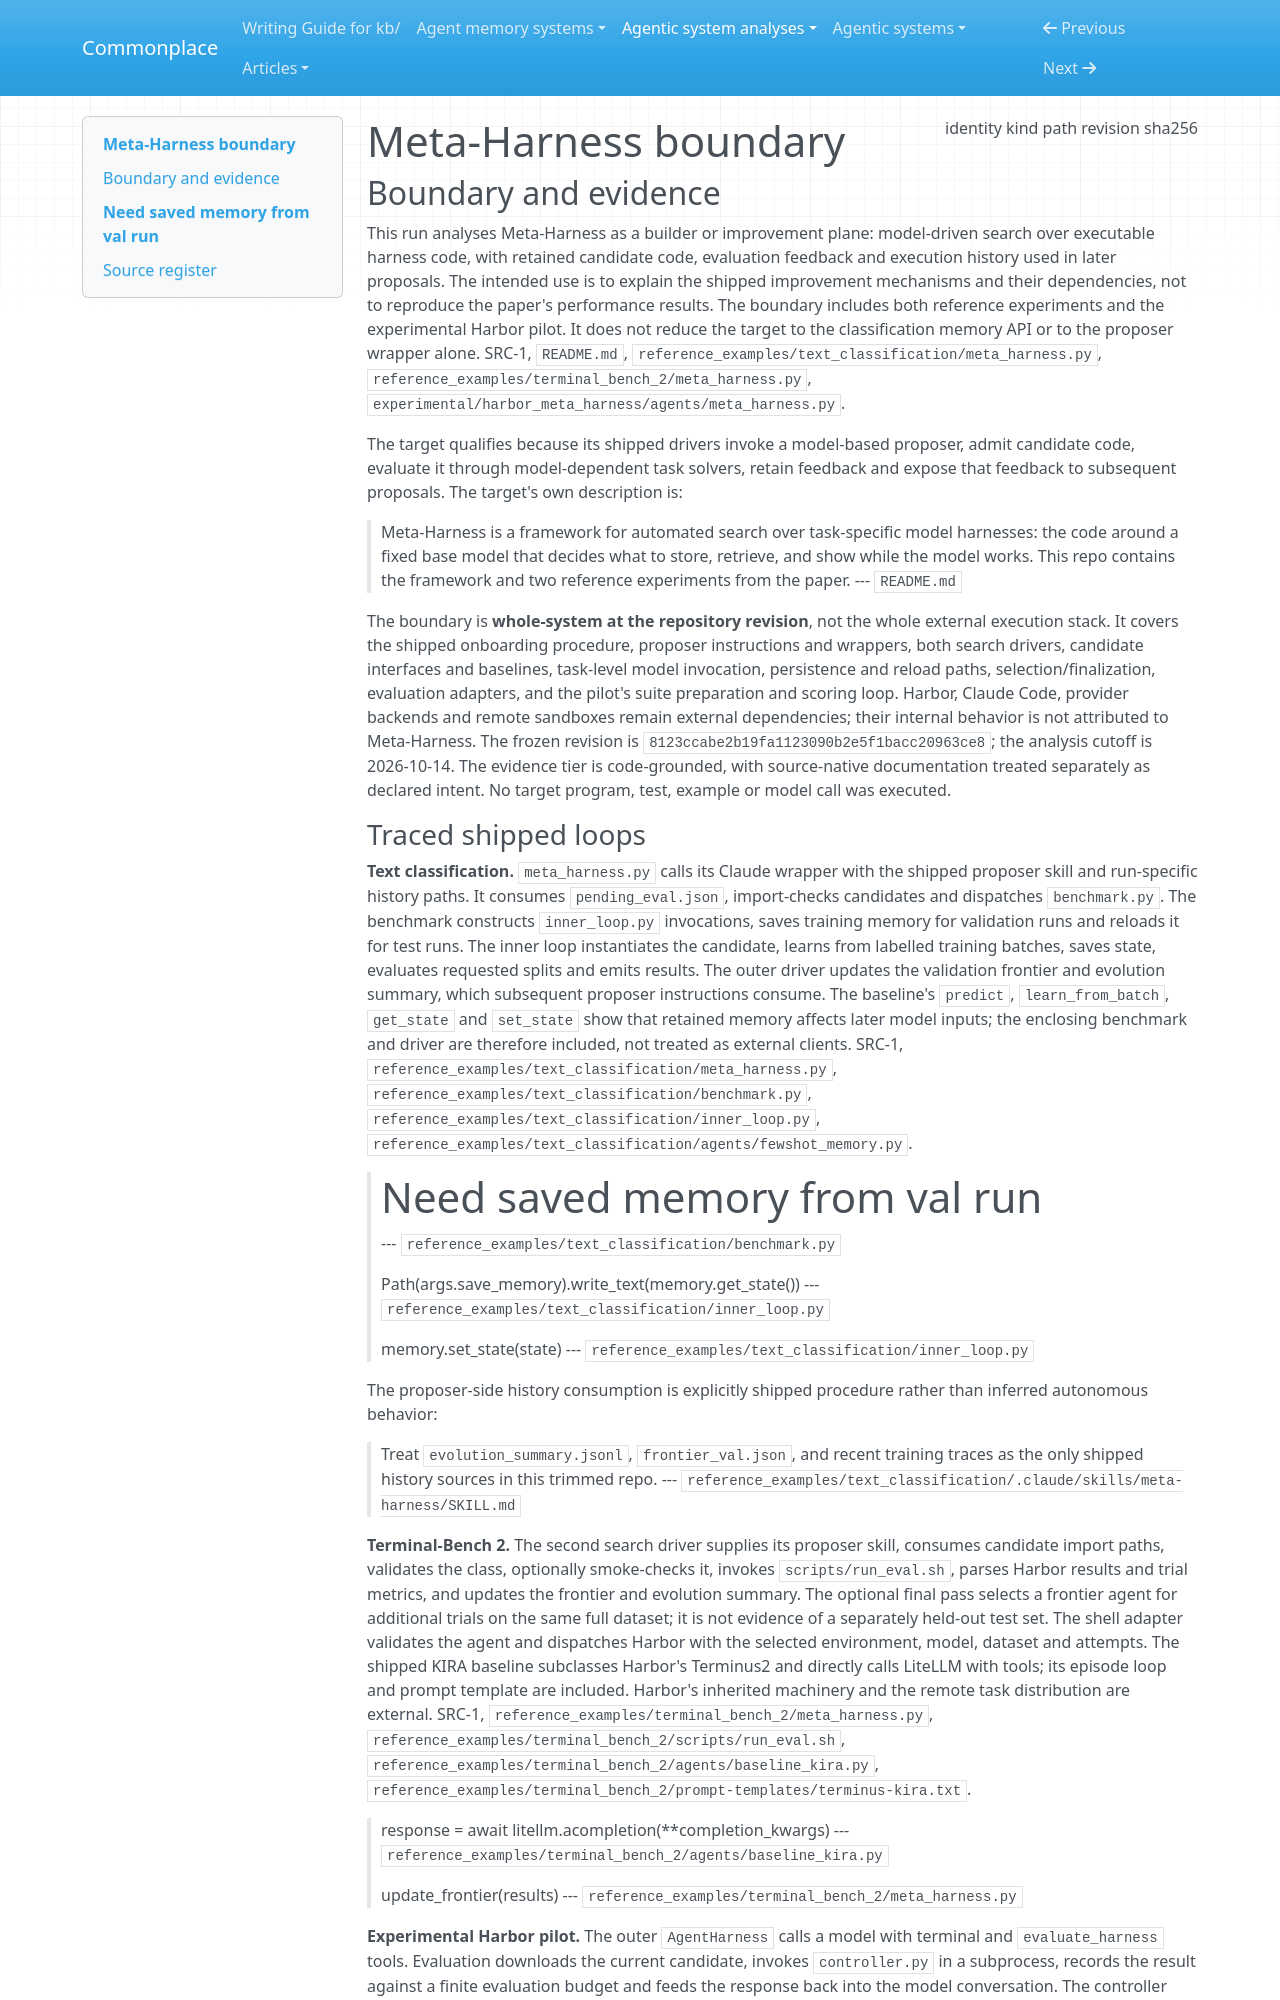

repository: zby/commonplace · page: agentic-system-analyses/retained/stanford-iris-lab--meta-harness/boundary/index.html · generator: mkdocs

---
type: agentic-system-analyses/types/agentic-system-boundary.md
description: "Meta-Harness's shipped harness-search workflows, reference runtimes and experimental Harbor pilot at commit 8123ccabe2b19fa1123090b2e5f1bacc20963ce8."
run-id: AAS-2026-10-14-meta-harness-5e480e270fee-01
result-disposition: complete
target-class: builder or improvement plane
boundary-kind: whole-system
reviewed-boundary: "8123ccabe2b19fa1123090b2e5f1bacc20963ce8"
analysis-cutoff: "2026-10-14"
evidence-tier: code-grounded
source:
  identity: https://github.com/stanford-iris-lab/meta-harness
  kind: git
  path: /home/zby/llm/commonplace/.commonplace/worktrees/meta-harness-5e480e270fee/related-systems/stanford-iris-lab--meta-harness
  revision: "8123ccabe2b19fa1123090b2e5f1bacc20963ce8"
  sha256: null
---

# Meta-Harness boundary

## Boundary and evidence

This run analyses Meta-Harness as a builder or improvement plane: model-driven search over executable harness code, with retained candidate code, evaluation feedback and execution history used in later proposals. The intended use is to explain the shipped improvement mechanisms and their dependencies, not to reproduce the paper's performance results. The boundary includes both reference experiments and the experimental Harbor pilot. It does not reduce the target to the classification memory API or to the proposer wrapper alone. SRC-1, `README.md`, `reference_examples/text_classification/meta_harness.py`, `reference_examples/terminal_bench_2/meta_harness.py`, `experimental/harbor_meta_harness/agents/meta_harness.py`.

The target qualifies because its shipped drivers invoke a model-based proposer, admit candidate code, evaluate it through model-dependent task solvers, retain feedback and expose that feedback to subsequent proposals. The target's own description is:

> Meta-Harness is a framework for automated search over task-specific model harnesses: the code around a fixed base model that decides what to store, retrieve, and show while the model works. This repo contains the framework and two reference experiments from the paper.
> --- `README.md`

The boundary is **whole-system at the repository revision**, not the whole external execution stack. It covers the shipped onboarding procedure, proposer instructions and wrappers, both search drivers, candidate interfaces and baselines, task-level model invocation, persistence and reload paths, selection/finalization, evaluation adapters, and the pilot's suite preparation and scoring loop. Harbor, Claude Code, provider backends and remote sandboxes remain external dependencies; their internal behavior is not attributed to Meta-Harness. The frozen revision is `8123ccabe2b19fa1123090b2e5f1bacc20963ce8`; the analysis cutoff is 2026-10-14. The evidence tier is code-grounded, with source-native documentation treated separately as declared intent. No target program, test, example or model call was executed.
